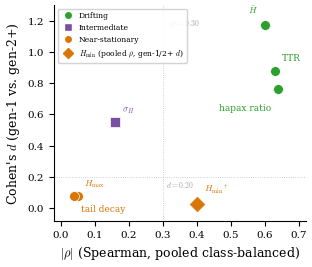

Write the Python code that produced this figure. (Note: this script raises an exception after producing the figure.)
"""DDR scatter plot with fonttype fix."""
import matplotlib
matplotlib.use('Agg')
import matplotlib.pyplot as plt
import numpy as np

plt.rcParams.update({
    'pdf.fonttype': 42,
    'ps.fonttype': 42,
    'font.family': 'serif',
    'font.serif': ['DejaVu Serif'],
    'font.size': 8,
    'axes.labelsize': 9,
    'xtick.labelsize': 7.5,
    'ytick.labelsize': 7.5,
    'figure.dpi': 300,
    'savefig.dpi': 300,
    'savefig.bbox': 'tight',
    'savefig.pad_inches': 0.05,
    'axes.spines.top': False,
    'axes.spines.right': False,
    'mathtext.fontset': 'cm',
})

C_DRIFT = '#2ca02c'
C_INTERM = '#7b4ea3'
C_STAT = '#d97706'

features = [
    ('hapax ratio',    0.64, 0.76, 'drifting',      'o'),
    ('TTR',            0.63, 0.88, 'drifting',      'o'),
    (r'$\bar{H}$',    0.60, 1.17, 'drifting',      'o'),
    (r'$\sigma_H$',   0.16, 0.55, 'intermediate',  's'),
    (r'$H_{\min}$',   0.40, 0.03, 'stationary',    'D'),
    (r'$H_{\max}$',   0.05, 0.08, 'stationary',    'o'),
    ('tail decay',     0.04, 0.08, 'stationary',    'o'),
]

zone_color = {'drifting': C_DRIFT, 'intermediate': C_INTERM, 'stationary': C_STAT}

fig, ax = plt.subplots(figsize=(3.25, 2.8))

for name, rho_abs, d, zone, marker in features:
    c = zone_color[zone]
    ms = 55 if marker == 'D' else 50
    edge = 'white' if marker != 'D' else c
    ax.scatter(rho_abs, d, c=c, marker=marker, s=ms, zorder=5,
               edgecolors=edge, linewidths=0.5)

offsets = {
    'hapax ratio':  (-0.02, -0.09),
    'TTR':          (0.02,   0.05),
    r'$\bar{H}$':  (-0.02,  0.06),
    r'$\sigma_H$': (0.02,   0.04),
    r'$H_{\min}$': (0.02,   0.05),
    r'$H_{\max}$': (0.02,   0.04),
    'tail decay':   (0.02,  -0.06),
}
align_override = {
    'hapax ratio': ('right', 'top'),
}

for name, rho_abs, d, zone, marker in features:
    dx, dy = offsets[name]
    suffix = r'$^{\dagger}$' if name == r'$H_{\min}$' else ''
    ha_def = 'left' if dx >= 0 else 'right'
    va_def = 'bottom' if dy >= 0 else 'top'
    if name in align_override:
        ha_def, va_def = align_override[name]
    ax.annotate(name + suffix, (rho_abs, d),
                xytext=(rho_abs + dx, d + dy),
                fontsize=6.5, color=zone_color[zone],
                ha=ha_def, va=va_def)

ax.axhline(y=0.20, color='gray', ls=':', lw=0.6, alpha=0.5, zorder=1)
ax.axvline(x=0.30, color='gray', ls=':', lw=0.6, alpha=0.5, zorder=1)
ax.text(0.31, 0.18, r'$d=0.20$', fontsize=5.5, color='gray', alpha=0.7, va='top')
ax.text(0.315, 1.22, r'$|\rho|=0.30$', fontsize=5.5, color='gray', alpha=0.7, va='top')

from matplotlib.lines import Line2D
legend_elements = [
    Line2D([0], [0], marker='o', color='w', markerfacecolor=C_DRIFT,
           markersize=6, label='Drifting'),
    Line2D([0], [0], marker='s', color='w', markerfacecolor=C_INTERM,
           markersize=6, label='Intermediate'),
    Line2D([0], [0], marker='o', color='w', markerfacecolor=C_STAT,
           markersize=6, label='Near-stationary'),
    Line2D([0], [0], marker='D', color='w', markerfacecolor=C_STAT,
           markeredgecolor=C_STAT, markersize=5,
           label=r'$H_{\min}$ (pooled $\rho$, gen-1/2+ $d$)'),
]
ax.legend(handles=legend_elements, fontsize=5.5, loc='upper left',
          frameon=True, framealpha=0.85, edgecolor='#cccccc',
          borderpad=0.4, handletextpad=0.4)

ax.set_xlabel(r'$|\rho|$ (Spearman, pooled class-balanced)')
ax.set_ylabel(r"Cohen's $d$ (gen-1 vs. gen-2+)")
ax.set_xlim(-0.02, 0.72)
ax.set_ylim(-0.08, 1.30)

out_dir = '/root/gen-depth-fingerprint/chart'
fig.savefig(f'{out_dir}/fig_ddr_scatter.pdf')
fig.savefig(f'{out_dir}/fig_ddr_scatter.png')
plt.close()
print('Saved fig_ddr_scatter.pdf + .png')
